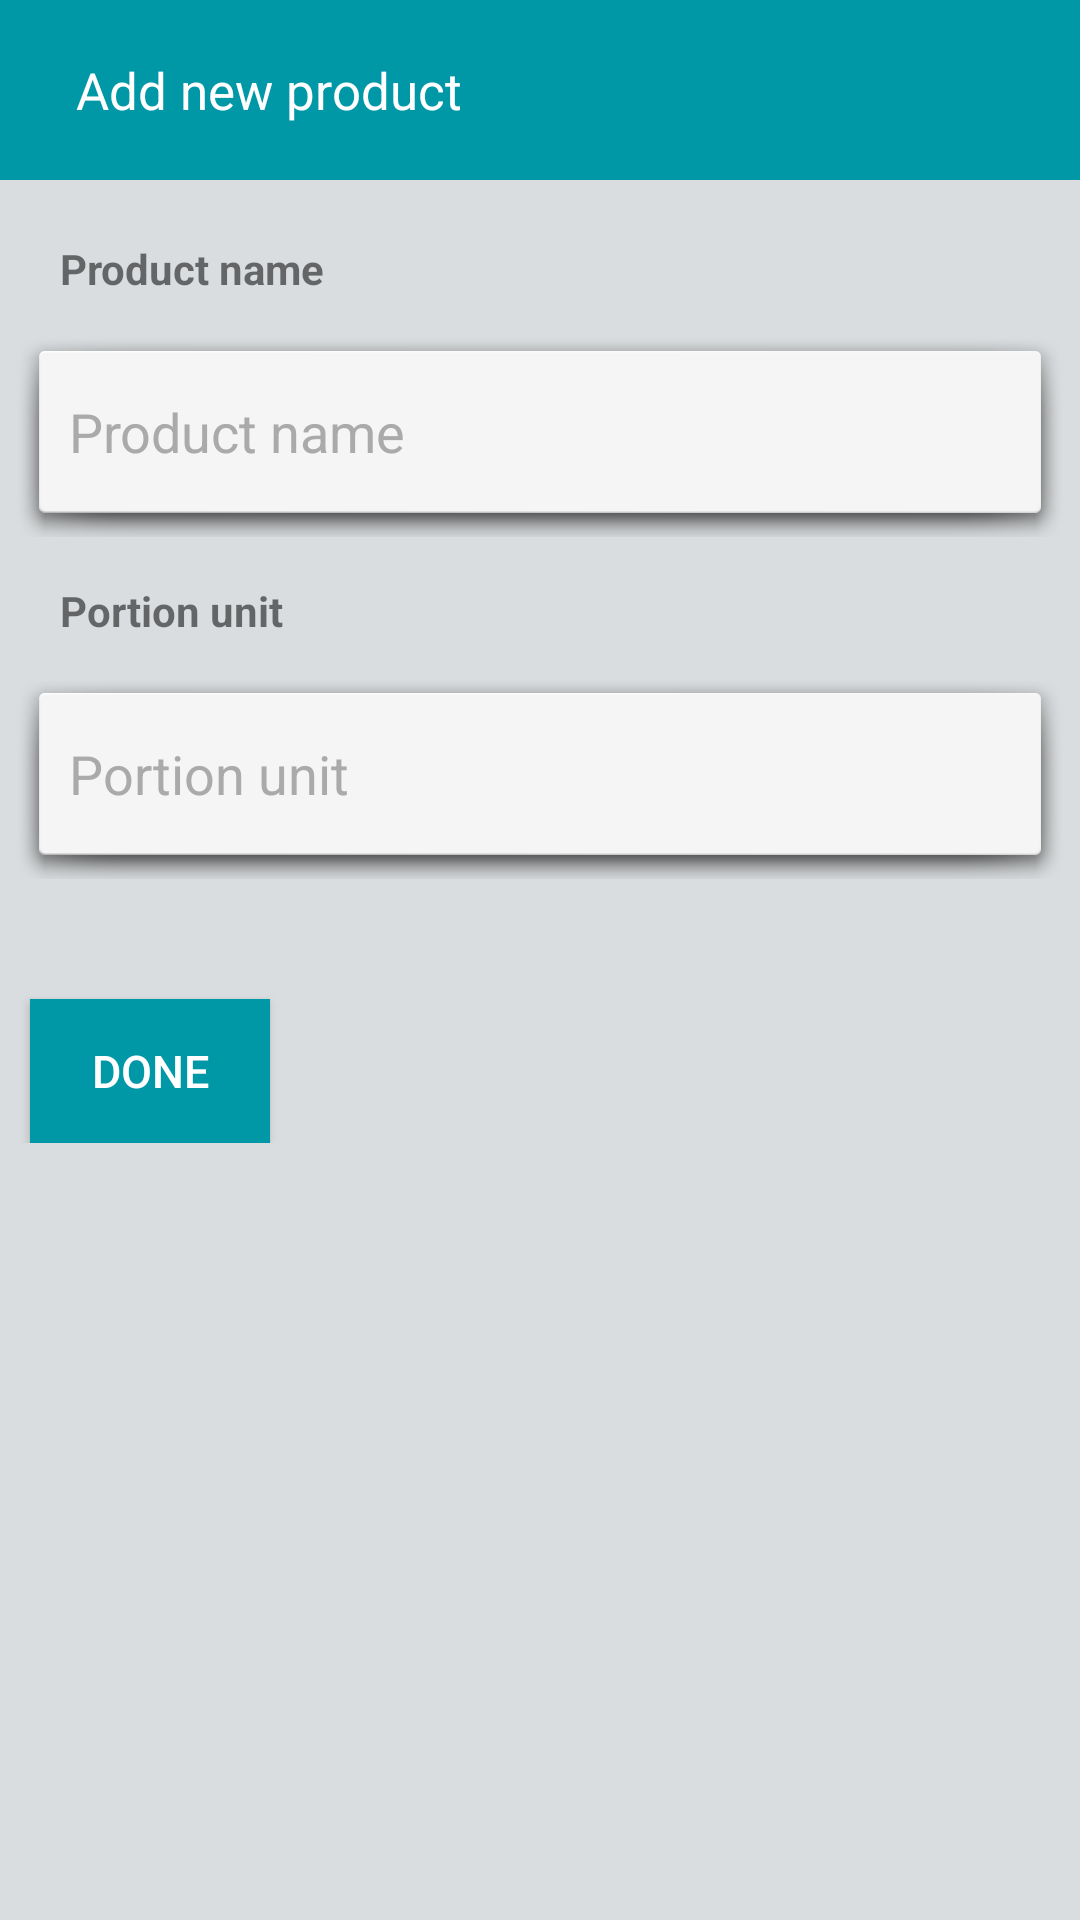

Write the Android layout XML for this screen, with the resource values it uses.
<!-- AndroidManifest.xml: application theme AppTheme -->
<!-- res/layout/activity_add_new_product.xml -->
<?xml version="1.0" encoding="utf-8"?>
<RelativeLayout xmlns:android="http://schemas.android.com/apk/res/android"
    android:orientation="vertical" android:layout_width="match_parent"
    android:layout_height="match_parent"
    android:background="#DADDDF">

    <RelativeLayout
        android:id="@+id/header"
        android:layout_width="match_parent"
        android:layout_height="60dp"
        android:background="#0097A7">

        <ImageView
            android:layout_width="wrap_content"
            android:layout_height="match_parent"
            android:layout_alignParentStart="true"
            android:layout_alignParentTop="true"
            android:layout_alignParentBottom="true"
            android:layout_marginStart="10dp"
            android:src="@drawable/ic_arrow_back_white_36dp"
            android:id="@+id/back"
            android:contentDescription="@string/img_back"/>

        <TextView
            android:id="@+id/new_product_header"
            android:layout_width="wrap_content"
            android:layout_height="match_parent"
            android:gravity="center"
            android:text="@string/add_new_product_tv"
            android:layout_toEndOf="@+id/back"
            android:layout_marginStart="15dp"
            android:layout_marginEnd="5dp"
            android:textColor="@color/white"
            android:textSize="17sp"/>
    </RelativeLayout>

    <LinearLayout
        android:id="@+id/prod_detail_layout"
        android:orientation="vertical"
        android:layout_width="match_parent"
        android:layout_height="wrap_content"
        android:layout_below="@+id/header">

    <TextView
        android:id="@+id/name_title"
        android:layout_width="wrap_content"
        android:layout_height="match_parent"
        android:text="@string/name_title"
        android:textStyle="bold"
        android:gravity="center"
        android:layout_marginStart="20dp"
        android:layout_marginTop="20dp"/>

    <RelativeLayout
        android:id="@+id/name_layout"
        android:layout_width="match_parent"
        android:layout_height="70dp"
        android:background="@android:drawable/dialog_holo_light_frame"
        android:layout_marginStart="5dp"
        android:layout_marginEnd="5dp"
        android:layout_marginBottom="10dp"
        android:layout_marginTop="10dp">

        <EditText
            android:layout_width="match_parent"
            android:layout_height="wrap_content"
            android:id="@+id/name_ed"
            android:inputType="text"
            android:maxLines="1"
            android:background="@android:color/transparent"
            android:textColorHint="@android:color/darker_gray"
            android:hint="@string/name_hint"
            android:layout_centerVertical="true"
            android:layout_marginStart="10dp"
            android:layout_marginEnd="10dp" />
    </RelativeLayout>
        <TextView
            android:id="@+id/unit_title"
            android:layout_width="wrap_content"
            android:layout_height="match_parent"
            android:text="@string/unit_title"
            android:textStyle="bold"
            android:gravity="center"
            android:layout_marginStart="20dp"
            android:layout_marginTop="5dp"/>

        <RelativeLayout
            android:id="@+id/unit_layout"
            android:layout_width="match_parent"
            android:layout_height="70dp"
            android:background="@android:drawable/dialog_holo_light_frame"
            android:layout_marginStart="5dp"
            android:layout_marginEnd="5dp"
            android:layout_marginBottom="10dp"
            android:layout_marginTop="10dp">

            <EditText
                android:layout_width="match_parent"
                android:layout_height="wrap_content"
                android:id="@+id/unit_ed"
                android:inputType="text"
                android:maxLines="1"
                android:background="@android:color/transparent"
                android:hint="@string/unit_hint"
                android:textColorHint="@android:color/darker_gray"
                android:layout_centerVertical="true"
                android:layout_marginStart="10dp"
                android:layout_marginEnd="10dp"/>
        </RelativeLayout>

        <Button
            android:id="@+id/save"
            android:layout_width="80dp"
            android:layout_height="wrap_content"
            android:layout_marginStart="10dp"
            android:adjustViewBounds="true"
            android:scaleType="centerInside"
            android:background="#0097A7"
            android:text="@string/button_save"
            android:textSize="15sp"
            android:textColor="@color/white"
            android:layout_marginTop="30dp" />
    </LinearLayout>

</RelativeLayout>
<!-- resources referenced by this layout -->
<resources>
  <color name="white">#ffffff</color>
  <string name="add_new_product_tv">Add new product</string>
  <string name="button_save">Done</string>
  <string name="img_back">Back</string>
  <string name="name_hint">Product name</string>
  <string name="name_title">Product name</string>
  <string name="unit_hint">Portion unit</string>
  <string name="unit_title">Portion unit</string>
  <style name="AppTheme" parent="Theme.AppCompat.Light.DarkActionBar">
          
          
          
          
          <item name="android:colorPrimaryDark">#0097A7</item>
      </style>
</resources>
